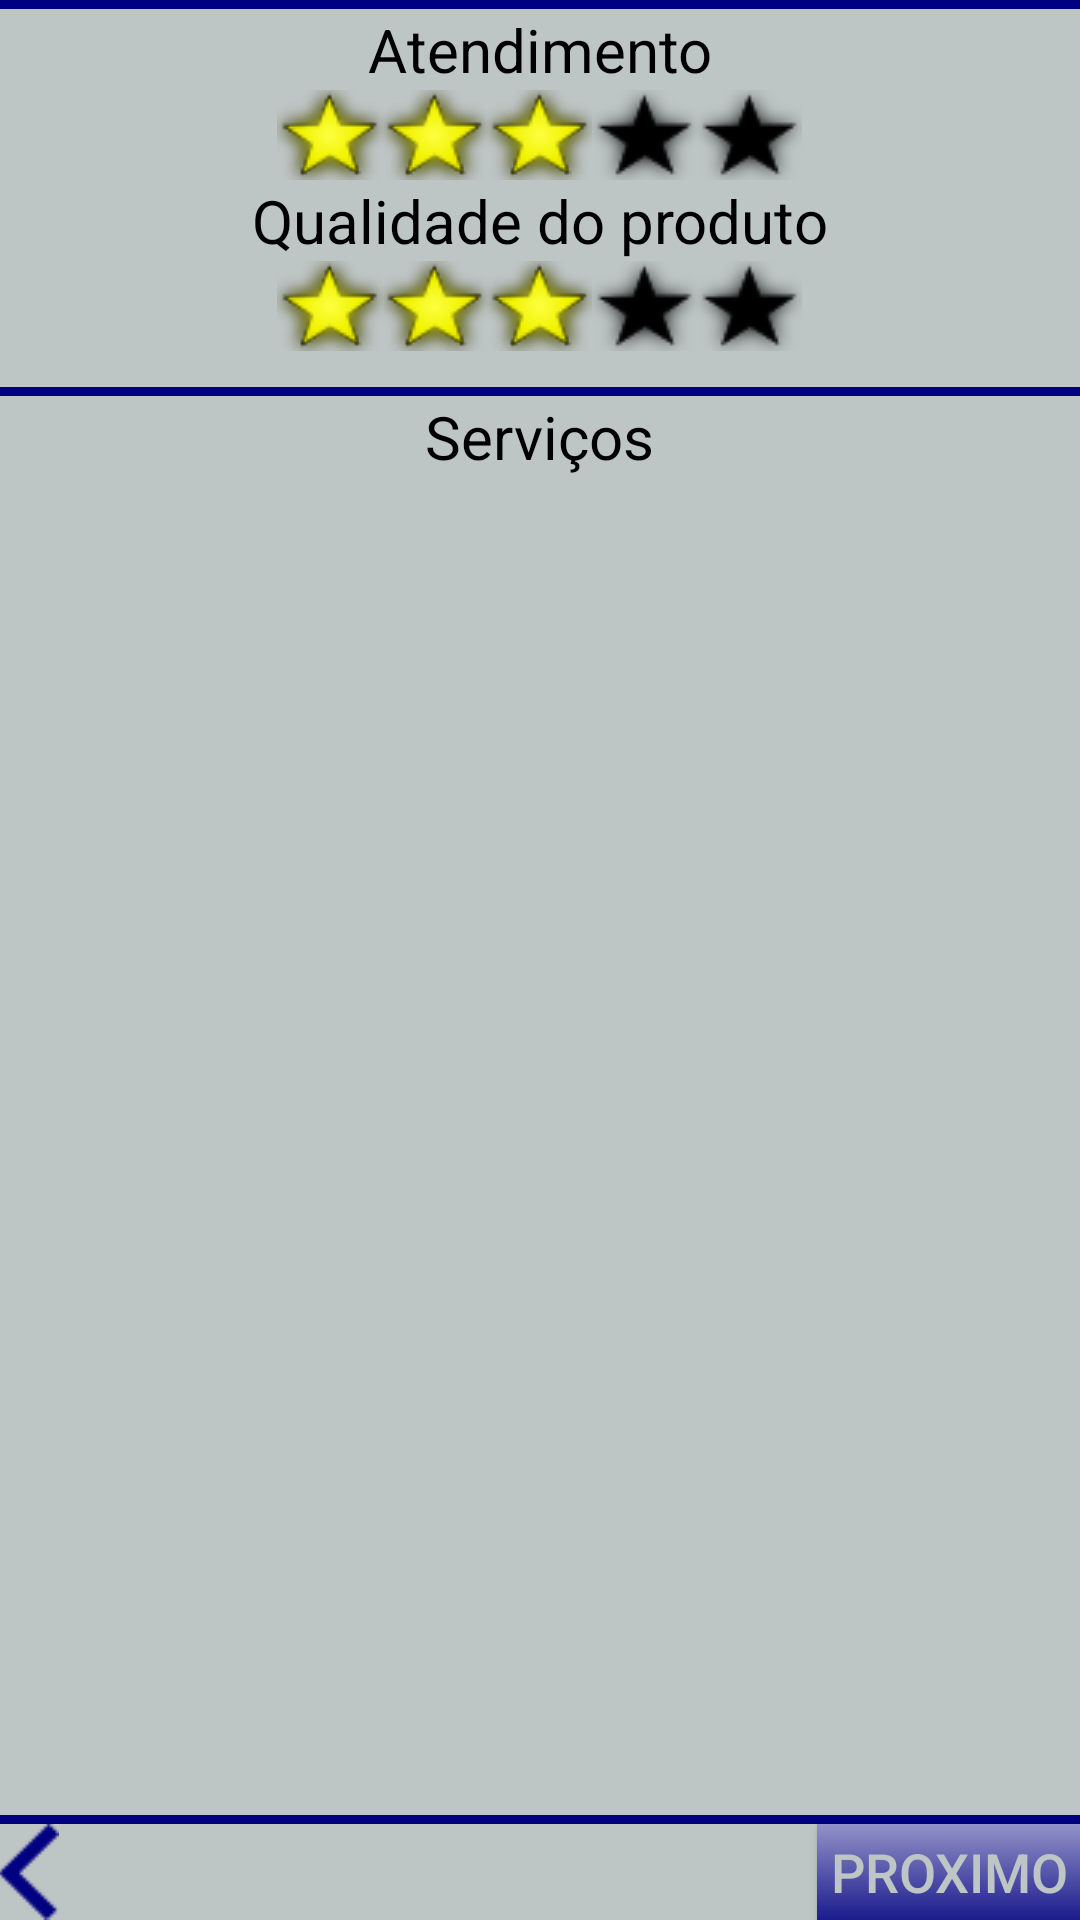

This screen was rendered from an Android layout file. Write that file and the resources it references.
<!-- AndroidManifest.xml: application theme AppTheme -->
<!-- res/layout/activity_detalhes_posto.xml -->
<?xml version="1.0" encoding="utf-8"?>
<LinearLayout
    xmlns:android="http://schemas.android.com/apk/res/android"
    xmlns:app="http://schemas.android.com/apk/res-auto"
    android:orientation="vertical"
    android:layout_width="match_parent"
    android:layout_height="match_parent">
    <View
        android:layout_width="match_parent"
        android:layout_height= "3dp"
        android:background="@color/azul_escuro" />

    <RelativeLayout
        android:orientation="vertical" android:layout_width="match_parent"
        android:layout_height="match_parent"
        android:paddingBottom="@dimen/activity_vertical_margin"
        android:paddingLeft="@dimen/activity_horizontal_margin"
        android:paddingRight="@dimen/activity_horizontal_margin"
        android:background="@color/colorPrimary"
        android:weightSum="1">

        <TextView
            android:text="Serviços"
            android:textSize="20sp"
            android:textColor="@color/preto"
            android:layout_width="wrap_content"
            android:layout_height="wrap_content"
            android:id="@+id/textView6"
            android:layout_below="@+id/sevico_view"
            android:layout_centerHorizontal="true" />

        <TextView
            android:text="Atendimento"
            android:textSize="20sp"
            android:textColor="@color/preto"
            android:layout_width="wrap_content"
            android:layout_height="wrap_content"
            android:id="@+id/textView4"
            android:layout_alignParentTop="true"
            android:layout_centerHorizontal="true" />

        <View
            android:layout_width="match_parent"
            android:layout_height= "3dp"
            android:background="@color/azul_escuro"
            android:id="@+id/sevico_view"
            android:layout_marginTop="12dp"
            android:layout_below="@+id/qualidade"
            android:layout_alignParentLeft="true"
            android:layout_alignParentStart="true" />

        <TextView
            android:text="Qualidade do produto"
            android:textSize="20sp"
            android:textColor="@color/preto"
            android:layout_width="wrap_content"
            android:layout_height="wrap_content"
            android:id="@+id/textView5"
            android:layout_below="@+id/atendimento"
            android:layout_centerHorizontal="true" />

        <RatingBar
            android:id="@+id/qualidade"
            android:layout_width="wrap_content"
            android:layout_height="wrap_content"
            android:numStars="5"
            android:rating="3"
            android:stepSize="0.5"
            style="@style/btn_RatingBar"
            android:layout_below="@+id/textView5"
            android:layout_alignLeft="@+id/atendimento"
            android:layout_alignStart="@+id/atendimento" />

        <View
            android:layout_width="match_parent"
            android:layout_height= "3dp"
            android:background="@color/azul_escuro"
            android:id="@+id/view3"
            android:layout_above="@+id/btn_next"
            android:layout_alignParentLeft="true"
            android:layout_alignParentStart="true" />

        <LinearLayout
            android:layout_width="match_parent"
            android:layout_height="match_parent"
            android:orientation="vertical"
            android:layout_below="@+id/textView6"
            android:layout_above="@+id/btn_next">

            <FrameLayout
                android:layout_width="match_parent"
                android:layout_height="match_parent">
                <ListView
                    android:id="@+id/servicos"
                    android:layout_width="match_parent"
                    android:layout_height="match_parent"
                    android:layout_centerHorizontal="true" />
            </FrameLayout>

        </LinearLayout>

        <ImageButton
            android:layout_width="wrap_content"
            android:layout_height="wrap_content"
            app:srcCompat="@drawable/ic_seta_voltar"
            android:background="@color/colorPrimary"
            android:layout_alignParentBottom="true"
            android:layout_alignParentLeft="true"
            android:layout_alignParentStart="true"
            android:id="@+id/btn_voltar" />

        <Button
            android:text="@string/btn_next"
            android:layout_width="wrap_content"
            android:layout_height="wrap_content"
            android:id="@+id/btn_next"
            style="@style/btn"
            android:textColor="@color/colorPrimary"
            android:layout_alignParentBottom="true"
            android:layout_alignParentRight="true"
            android:layout_alignParentEnd="true"
            android:layout_alignTop="@+id/btn_voltar" />

        <RatingBar
            android:id="@+id/atendimento"
            style="@style/btn_RatingBar"
            android:rating="3"
            android:numStars="5"
            android:stepSize="0.5"
            android:layout_width="wrap_content"
            android:layout_height="wrap_content"
            android:layout_below="@+id/textView4"
            android:layout_centerHorizontal="true" />

    </RelativeLayout>

</LinearLayout>
<!-- resources referenced by this layout -->
<resources>
  <color name="azul_escuro">#000080</color>
  <color name="colorPrimary">#bec5c5</color>
  <color name="preto">#000000</color>
  <!-- drawable ic_seta_voltar: png bitmap (drawable, 670 bytes) -->
  <string name="btn_next">proximo</string>
  <style name="btn">
          <item name="android:textColor">@color/colorPrimary</item>
          <item name="android:background">@drawable/btn_style</item>
          <item name="android:textSize">18sp</item>
      </style>
  <style name="btn_RatingBar">
          <item name="android:isIndicator">false</item>
          <item name="android:progressDrawable">@drawable/custom_ratingbar_selector</item>
          <item name="android:minHeight">30dip</item>
          <item name="android:maxHeight">35dip</item>
      </style>
  <style name="AppTheme" parent="Theme.AppCompat.NoActionBar">
          
          <item name="colorPrimary">@color/colorPrimary</item>
          <item name="colorPrimaryDark">@color/colorPrimaryDark</item>
          <item name="colorAccent">@color/colorAccent</item>
  
          
          
      </style>
  <!-- drawable btn_style (drawable) -->
  <?xml version="1.0" encoding="utf-8"?>
  <selector xmlns:android="http://schemas.android.com/apk/res/android">
  
      
      <item
          android:state_selected="false"
          android:state_focused="false"
          android:state_pressed="false"
          android:drawable="@drawable/btn_unselected" />
      
  
      <item
          android:state_pressed="true"
          android:drawable="@color/azul_escuro" />
  
  </selector>
  <!-- drawable custom_ratingbar_selector (drawable) -->
  <?xml version="1.0" encoding="utf-8"?>
  <layer-list xmlns:android="http://schemas.android.com/apk/res/android">
      <item android:id="@android:id/background"
          android:drawable="@drawable/ic_estrela_off" />
  
      <item android:id="@android:id/secondaryProgress"
          android:drawable="@drawable/ic_estrela_off" />
  
      <item android:id="@android:id/progress"
          android:drawable="@drawable/ic_estrela_on" />
  
  </layer-list>
  <color name="colorPrimaryDark">#a8b2b2</color>
  <color name="colorAccent">#FF4081</color>
  <!-- drawable btn_unselected (drawable) -->
  <?xml version="1.0" encoding="utf-8"?>
  <shape xmlns:android="http://schemas.android.com/apk/res/android"
      android:shape="rectangle">
  
      <gradient
          android:startColor="#9292c9"
          android:endColor="#1b1b8d"
          android:angle="-90" />
  
  </shape>
  <!-- drawable ic_estrela_off: png bitmap (drawable, 1144 bytes) -->
  <!-- drawable ic_estrela_on: png bitmap (drawable, 2271 bytes) -->
</resources>
